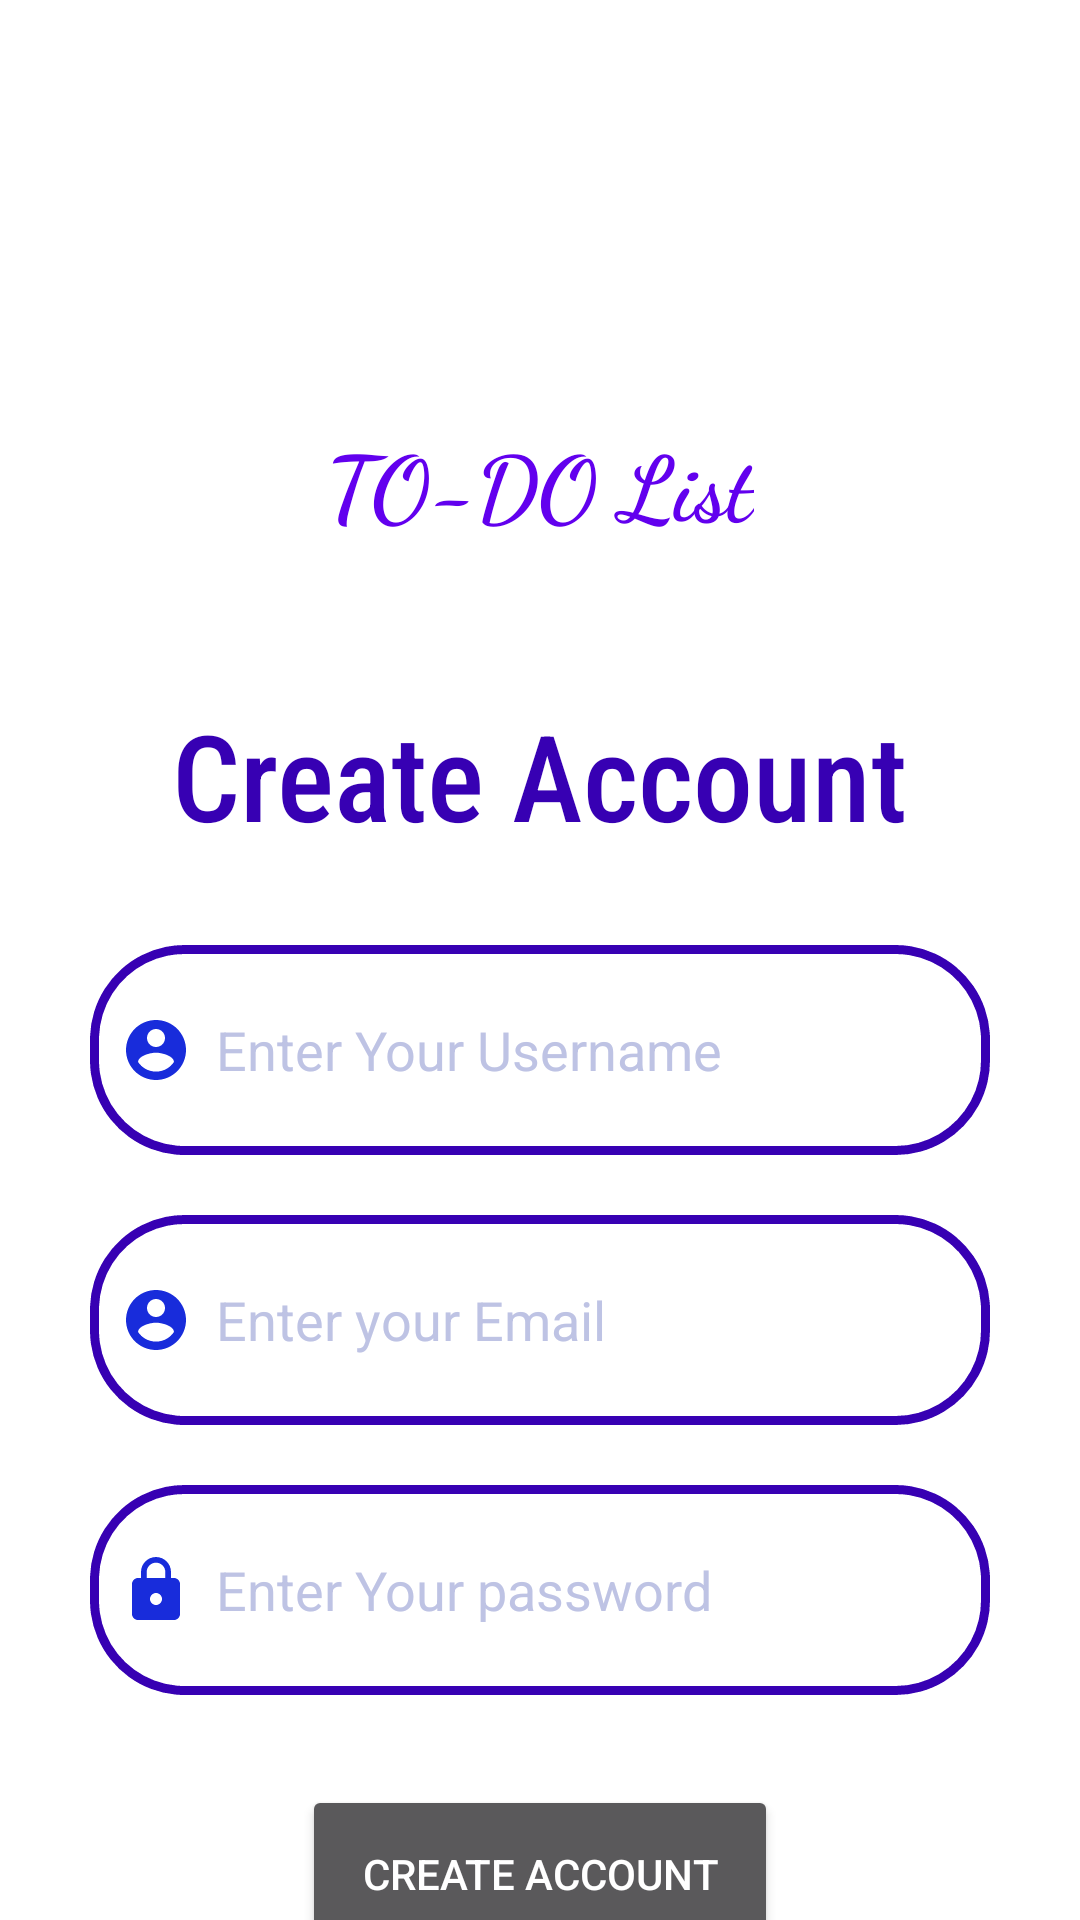

Write the Android layout XML for this screen, with the resource values it uses.
<!-- AndroidManifest.xml: application theme TodoListAppTheme -->
<!-- res/layout/activity_create_account.xml -->
<?xml version="1.0" encoding="utf-8"?>

<androidx.constraintlayout.widget.ConstraintLayout xmlns:android="http://schemas.android.com/apk/res/android"
    xmlns:app="http://schemas.android.com/apk/res-auto"
    xmlns:tools="http://schemas.android.com/tools"
    android:layout_width="match_parent"
    android:layout_height="match_parent"
    android:background="@color/colorBackground"
    tools:context=".view.activities.CreateAccountActivity">

    <ScrollView
        android:layout_width="match_parent"
        android:layout_height="match_parent">

        <LinearLayout
            android:layout_width="match_parent"
            android:layout_height="wrap_content"
            android:orientation="vertical">


            <ImageView
                android:layout_width="100dp"
                android:layout_height="100dp"
                android:layout_marginTop="40dp"
                android:layout_gravity="center"
                android:src="@drawable/ic_todo" />

            <TextView
                android:layout_width="wrap_content"
                android:layout_height="wrap_content"
                android:layout_gravity="center"
                android:text="@string/app_name"
                android:textColor="@color/colorPrimaryDark"
                android:textSize="30sp"
                android:fontFamily="cursive"
                android:textStyle="bold"/>


            <TextView
                android:layout_width="wrap_content"
                android:layout_height="wrap_content"
                android:layout_gravity="center"
                android:layout_marginTop="50dp"
                android:text="@string/txt_create_account"
                android:textColor="@color/colorPrimary"
                android:textSize="40sp"
                android:fontFamily="sans-serif-condensed-medium"/>

            <RelativeLayout
                android:layout_width="wrap_content"
                android:layout_height="wrap_content"
                android:layout_gravity="center"
                android:focusable="true"
                android:focusableInTouchMode="true">

                <EditText
                    android:id="@+id/edt_username"
                    android:layout_width="300dp"
                    android:layout_height="70dp"
                    android:layout_gravity="center"
                    android:padding="10dp"
                    android:hint="@string/hint_enter_your_username"
                    android:drawablePadding="8dp"
                    android:textColorHint="@color/colorLightBlue"
                    android:textColor="@color/colorBlack"
                    android:drawableStart="@drawable/ic_account_circle_black_24dp"
                    android:background="@drawable/round"
                    android:layout_marginTop="30dp"
                    android:inputType="text"/>

                <ProgressBar
                    android:id="@+id/progress_circular"
                    android:layout_width="wrap_content"
                    android:layout_height="wrap_content"
                    android:layout_centerHorizontal="true"
                    android:layout_centerVertical="true"
                    android:visibility="gone"
                    android:indeterminateTint="@color/colorAccent"
                    android:forceHasOverlappingRendering="true"
                    android:translationZ="1dp"/>

                <EditText
                    android:id="@+id/edt_login_id"
                    android:layout_width="300dp"
                    android:layout_height="70dp"
                    android:layout_gravity="center"
                    android:layout_below="@+id/edt_username"
                    android:padding="10dp"
                    android:hint="@string/hint_email"
                    android:drawablePadding="8dp"
                    android:textColorHint="@color/colorLightBlue"
                    android:textColor="@color/colorBlack"
                    android:drawableLeft="@drawable/ic_account_circle_black_24dp"
                    android:background="@drawable/round"
                    android:layout_marginTop="20dp"
                    android:inputType="text"/>

                <EditText
                    android:id="@+id/edt_login_password"
                    android:layout_width="300dp"
                    android:layout_height="70dp"
                    android:inputType="textPassword"
                    android:padding="10dp"
                    android:layout_gravity="center"
                    android:layout_below="@+id/edt_login_id"
                    android:hint="@string/hint_password"
                    android:drawablePadding="8dp"
                    android:textColorHint="@color/colorLightBlue"
                    android:textColor="@color/colorBlack"
                    android:drawableLeft="@drawable/ic_lock_black_24dp"
                    android:background="@drawable/round"
                    android:layout_marginTop="20dp"
                    app:layout_constraintEnd_toEndOf="parent" />
            </RelativeLayout>

            <Button
                android:id="@+id/btn_create_account"
                android:layout_width="wrap_content"
                android:layout_height="wrap_content"
                android:layout_gravity="center"
                android:layout_marginTop="30dp"
                android:padding="20dp"
                android:text="@string/btn_create_account"
                android:textColor="@color/colorBackground" />
        </LinearLayout>

    </ScrollView>

</androidx.constraintlayout.widget.ConstraintLayout>
<!-- resources referenced by this layout -->
<resources>
  <color name="colorAccent">#74C7BF</color>
  <color name="colorBackground">#FFFFFF</color>
  <color name="colorBlack">#090606</color>
  <color name="colorLightBlue">#BEC3E4</color>
  <color name="colorPrimary">#3700B3</color>
  <color name="colorPrimaryDark">#6200EE</color>
  <!-- drawable ic_account_circle_black_24dp (drawable) -->
  <vector android:height="24dp" android:tint="#182CDB"
      android:viewportHeight="24.0" android:viewportWidth="24.0"
      android:width="24dp" xmlns:android="http://schemas.android.com/apk/res/android">
      <path android:fillColor="#FF000000"
          android:pathData="M12,2C6.48,2 2,6.48 2,12s4.48,10 10,10 10,-4.48 10,-10S17.52,2 12,2zM12,5c1.66,0 3,1.34 3,3s-1.34,3 -3,3 -3,-1.34 -3,-3 1.34,-3 3,-3zM12,19.2c-2.5,0 -4.71,-1.28 -6,-3.22 0.03,-1.99 4,-3.08 6,-3.08 1.99,0 5.97,1.09 6,3.08 -1.29,1.94 -3.5,3.22 -6,3.22z"/>
  </vector>
  <!-- drawable ic_lock_black_24dp (drawable) -->
  <vector android:height="24dp" android:tint="#182CDB"
      android:viewportHeight="24.0" android:viewportWidth="24.0"
      android:width="24dp" xmlns:android="http://schemas.android.com/apk/res/android">
      <path android:fillColor="#FF000000" android:pathData="M18,8h-1L17,6c0,-2.76 -2.24,-5 -5,-5S7,3.24 7,6v2L6,8c-1.1,0 -2,0.9 -2,2v10c0,1.1 0.9,2 2,2h12c1.1,0 2,-0.9 2,-2L20,10c0,-1.1 -0.9,-2 -2,-2zM12,17c-1.1,0 -2,-0.9 -2,-2s0.9,-2 2,-2 2,0.9 2,2 -0.9,2 -2,2zM15.1,8L8.9,8L8.9,6c0,-1.71 1.39,-3.1 3.1,-3.1 1.71,0 3.1,1.39 3.1,3.1v2z"/>
  </vector>
  <!-- drawable round (drawable-v24) -->
  <?xml version="1.0" encoding="utf-8"?>
  
  <shape xmlns:android="http://schemas.android.com/apk/res/android"
      android:shape="rectangle">
      <solid android:color="@color/colorBackground"/>
      <stroke android:color="@color/colorPrimary"
          android:width="3dp"
          android:dashGap="0dp"
          android:dashWidth="8dp"/>
      <corners android:radius="30dp"/>
  </shape>
  <string name="app_name">TO-DO List</string>
  <string name="btn_create_account">Create Account</string>
  <string name="hint_email">Enter your Email</string>
  <string name="hint_enter_your_username">Enter Your Username</string>
  <string name="hint_password">Enter Your password</string>
  <string name="txt_create_account">Create Account</string>
  <style name="TodoListAppTheme" parent="Theme.MaterialComponents.NoActionBar">
          <item name="colorPrimary">@color/colorPrimary</item>
          <item name="colorPrimaryDark">@color/colorPrimaryDark</item>
          <item name="colorAccent">@color/colorAccent</item>
      </style>
</resources>
